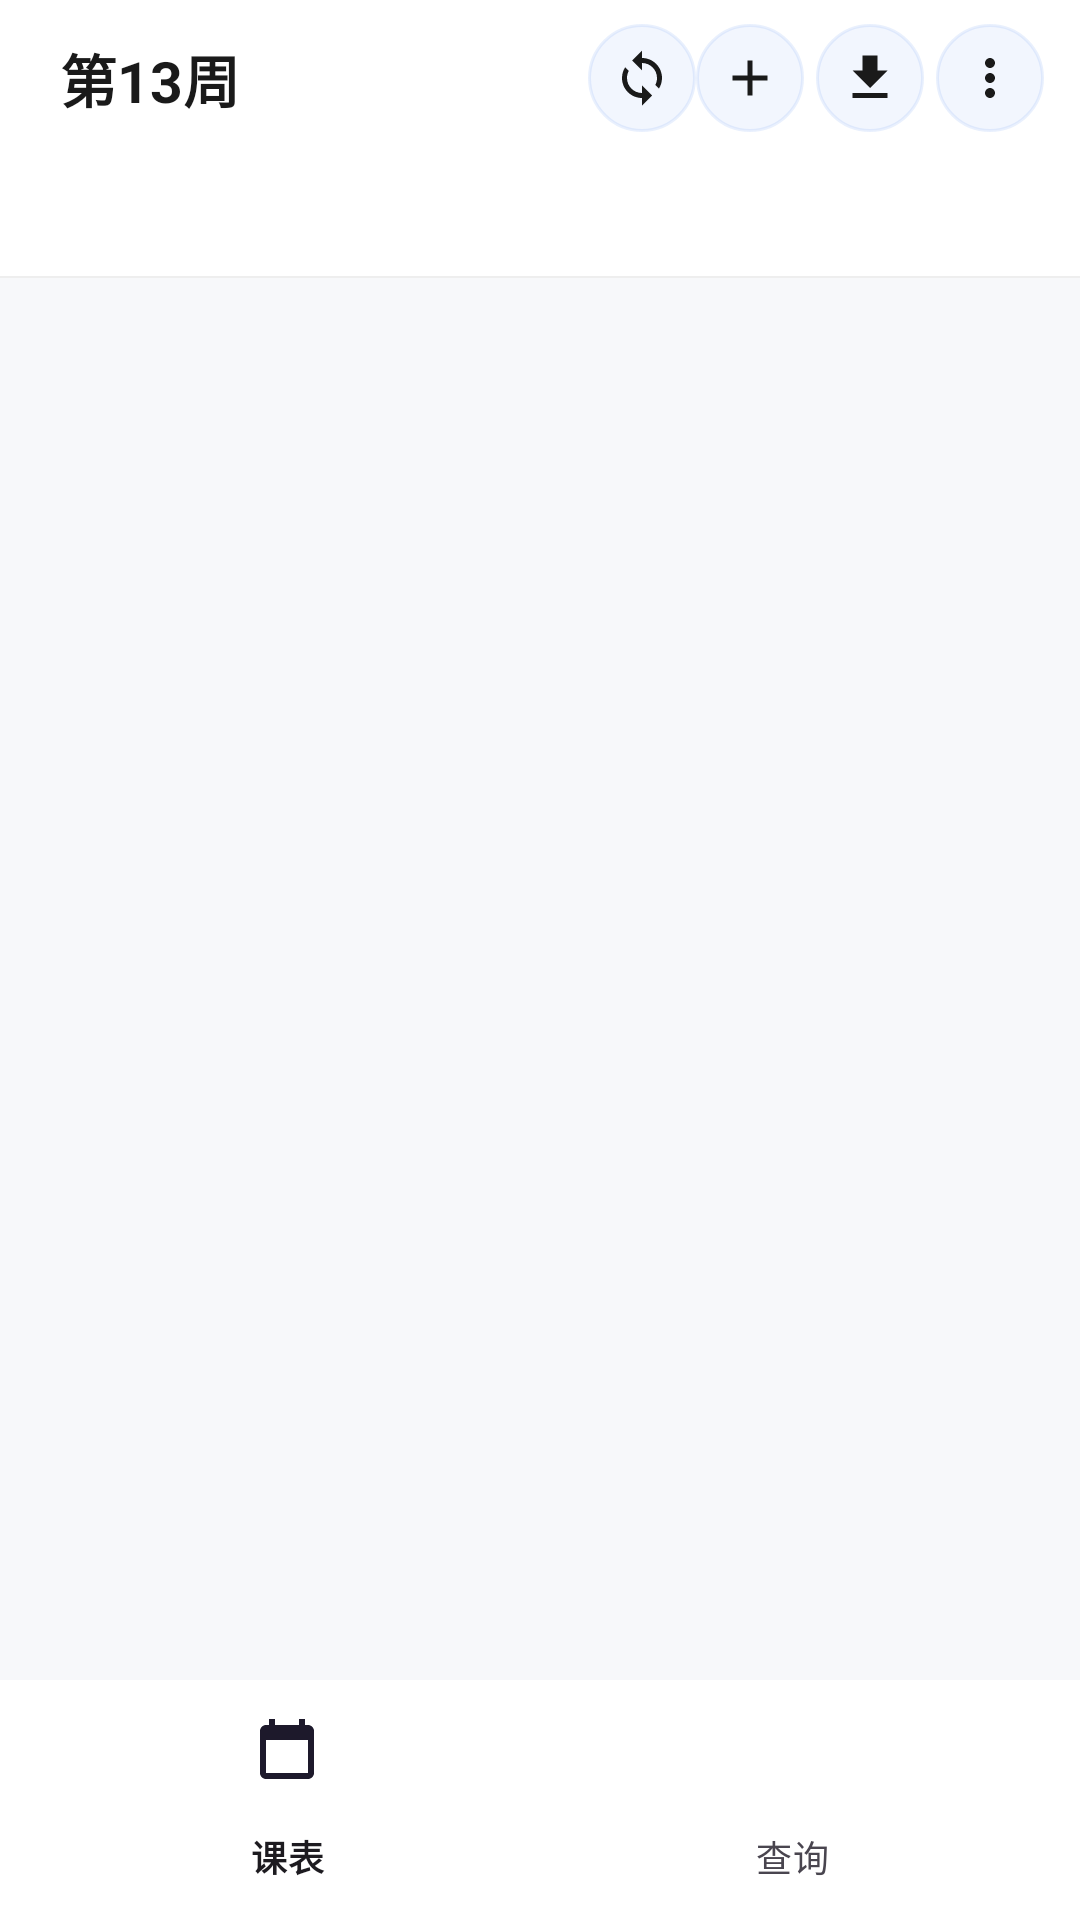

The Android layout XML behind this screen, and the referenced resources:
<!-- AndroidManifest.xml: application theme Theme.NJFUSchedule -->
<!-- res/layout/activity_schedule.xml -->
<?xml version="1.0" encoding="utf-8"?>
<RelativeLayout xmlns:android="http://schemas.android.com/apk/res/android"
    xmlns:app="http://schemas.android.com/apk/res-auto"
    android:layout_width="match_parent"
    android:layout_height="match_parent"
    android:fitsSystemWindows="true">

    <ImageView
        android:id="@+id/iv_background"
        android:layout_width="match_parent"
        android:layout_height="match_parent"
        android:scaleType="centerCrop"
        android:visibility="gone" />

    <LinearLayout
        android:id="@+id/main_content"
        android:layout_width="match_parent"
        android:layout_height="match_parent"
        android:layout_above="@+id/bottom_nav"
        android:orientation="vertical">
        
        <LinearLayout
            android:id="@+id/schedule_header"
            android:layout_width="match_parent"
            android:layout_height="52dp"
            android:background="@color/surface"
            android:gravity="center_vertical"
            android:orientation="horizontal"
            android:paddingStart="20dp"
            android:paddingEnd="12dp">

            
            <LinearLayout
                android:id="@+id/week_selector"
                android:layout_width="0dp"
                android:layout_height="match_parent"
                android:layout_weight="1"
                android:gravity="center_vertical"
                android:orientation="horizontal">

                <TextView
                    android:id="@+id/tv_week"
                    android:layout_width="wrap_content"
                    android:layout_height="wrap_content"
                    android:text="第13周"
                    android:textColor="@color/text_primary"
                    android:textSize="19sp"
                    android:textStyle="bold" />

                <TextView
                    android:id="@+id/tv_week_tag"
                    android:layout_width="wrap_content"
                    android:layout_height="wrap_content"
                    android:layout_marginStart="8dp"
                    android:background="@drawable/bg_tag"
                    android:paddingStart="6dp"
                    android:paddingTop="2dp"
                    android:paddingEnd="6dp"
                    android:paddingBottom="2dp"
                    android:text="本周"
                    android:textColor="@color/secondary"
                    android:textSize="10sp"
                    android:visibility="gone" />
            </LinearLayout>

            <TextView
                android:id="@+id/tv_date_info"
                android:layout_width="wrap_content"
                android:layout_height="wrap_content"
                android:layout_marginEnd="8dp"
                android:textColor="@color/text_secondary"
                android:textSize="13sp" />

            
            <ImageButton
                android:id="@+id/btn_sync"
                android:layout_width="36dp"
                android:layout_height="36dp"
                android:background="@drawable/bg_icon_button"
                android:contentDescription="同步课表"
                android:src="@drawable/ic_sync"
                app:tint="@color/text_primary" />

            <ImageButton
                android:id="@+id/btn_add"
                android:layout_width="36dp"
                android:layout_height="36dp"
                android:background="@drawable/bg_icon_button"
                android:src="@drawable/ic_add"
                app:tint="@color/text_primary" />

            <ImageButton
                android:id="@+id/btn_import"
                android:layout_width="36dp"
                android:layout_height="36dp"
                android:layout_marginStart="4dp"
                android:background="@drawable/bg_icon_button"
                android:src="@drawable/ic_download"
                app:tint="@color/text_primary" />

            <ImageButton
                android:id="@+id/btn_settings"
                android:layout_width="36dp"
                android:layout_height="36dp"
                android:layout_marginStart="4dp"
                android:background="@drawable/bg_icon_button"
                android:src="@drawable/ic_more"
                app:tint="@color/text_primary" />
        </LinearLayout>

        
        <LinearLayout
            android:id="@+id/header_row"
            android:layout_width="match_parent"
            android:layout_height="40dp"
            android:background="@color/surface"
            android:gravity="center_vertical"
            android:orientation="horizontal"
            android:paddingBottom="4dp">

            <View
                android:layout_width="30dp"
                android:layout_height="match_parent" />
        </LinearLayout>

        <View
            android:layout_width="match_parent"
            android:layout_height="0.5dp"
            android:background="@color/divider" />

        
        <androidx.viewpager2.widget.ViewPager2
            android:id="@+id/view_pager"
            android:layout_width="match_parent"
            android:layout_height="0dp"
            android:layout_weight="1" />

        
        <LinearLayout
            android:id="@+id/empty_view"
            android:layout_width="match_parent"
            android:layout_height="0dp"
            android:layout_weight="1"
            android:gravity="center"
            android:orientation="vertical"
            android:visibility="gone">

            <TextView
                android:layout_width="wrap_content"
                android:layout_height="wrap_content"
                android:text="无课表，通过教务导课"
                android:textColor="@color/text_secondary"
                android:textSize="15sp" />

            <com.google.android.material.button.MaterialButton
                android:id="@+id/btn_empty_import"
                android:layout_width="wrap_content"
                android:layout_height="40dp"
                android:layout_marginTop="16dp"
                android:text="一键导入"
                android:textSize="14sp"
                app:cornerRadius="20dp" />
        </LinearLayout>

    </LinearLayout>

    
    <com.google.android.material.bottomnavigation.BottomNavigationView
        android:id="@+id/bottom_nav"
        android:layout_width="match_parent"
        android:layout_height="wrap_content"
        android:layout_alignParentBottom="true"
        android:background="@color/surface"
        app:menu="@menu/bottom_nav"
        app:labelVisibilityMode="labeled" />
</RelativeLayout>
<!-- resources referenced by this layout -->
<resources>
  <color name="divider">#EEEEEE</color>
  <color name="secondary">#5B8DEF</color>
  <color name="surface">#FFFFFF</color>
  <color name="text_primary">#1A1A1A</color>
  <color name="text_secondary">#888888</color>
  <!-- drawable bg_icon_button (drawable) -->
  <?xml version="1.0" encoding="utf-8"?>
  <ripple xmlns:android="http://schemas.android.com/apk/res/android"
      android:color="#335B8DEF">
      <item>
          <shape android:shape="rectangle">
              <solid android:color="#145B8DEF" />
              <stroke android:width="1dp" android:color="#225B8DEF" />
              <corners android:radius="18dp" />
          </shape>
      </item>
  </ripple>
  <!-- drawable bg_tag (drawable) -->
  <?xml version="1.0" encoding="utf-8"?>
  <shape xmlns:android="http://schemas.android.com/apk/res/android">
      <solid android:color="#105B8DEF" />
      <corners android:radius="4dp" />
  </shape>
  <!-- drawable ic_add (drawable) -->
  <?xml version="1.0" encoding="utf-8"?>
  <vector xmlns:android="http://schemas.android.com/apk/res/android"
      android:width="20dp"
      android:height="20dp"
      android:viewportWidth="24"
      android:viewportHeight="24">
      <path
          android:fillColor="#333333"
          android:pathData="M19,13h-6v6h-2v-6H5v-2h6V5h2v6h6v2z" />
  </vector>
  <!-- drawable ic_download (drawable) -->
  <?xml version="1.0" encoding="utf-8"?>
  <vector xmlns:android="http://schemas.android.com/apk/res/android"
      android:width="20dp"
      android:height="20dp"
      android:viewportWidth="24"
      android:viewportHeight="24">
      <path
          android:fillColor="#333333"
          android:pathData="M19,9h-4V3H9v6H5l7,7 7,-7zM5,18v2h14v-2H5z" />
  </vector>
  <!-- drawable ic_more (drawable) -->
  <?xml version="1.0" encoding="utf-8"?>
  <vector xmlns:android="http://schemas.android.com/apk/res/android"
      android:width="20dp"
      android:height="20dp"
      android:viewportWidth="24"
      android:viewportHeight="24">
      <path
          android:fillColor="#333333"
          android:pathData="M12,8c1.1,0 2,-0.9 2,-2s-0.9,-2 -2,-2 -2,0.9 -2,2 0.9,2 2,2zM12,10c-1.1,0 -2,0.9 -2,2s0.9,2 2,2 2,-0.9 2,-2 -0.9,-2 -2,-2zM12,16c-1.1,0 -2,0.9 -2,2s0.9,2 2,2 2,-0.9 2,-2 -0.9,-2 -2,-2z" />
  </vector>
  <!-- drawable ic_sync (drawable) -->
  <?xml version="1.0" encoding="utf-8"?>
  <vector xmlns:android="http://schemas.android.com/apk/res/android"
      android:width="20dp"
      android:height="20dp"
      android:viewportWidth="24"
      android:viewportHeight="24">
      <path
          android:fillColor="#333333"
          android:pathData="M12,4V1L8,5l4,4V6c3.31,0 6,2.69 6,6 0,1.01 -0.25,1.97 -0.7,2.8l1.46,1.46C19.54,15.03 20,13.57 20,12c0,-4.42 -3.58,-8 -8,-8zM12,18c-3.31,0 -6,-2.69 -6,-6 0,-1.01 0.25,-1.97 0.7,-2.8L5.24,7.74C4.46,8.97 4,10.43 4,12c0,4.42 3.58,8 8,8v3l4,-4 -4,-4v3z" />
  </vector>
  <style name="Theme.NJFUSchedule" parent="Theme.Material3.Light.NoActionBar">
          <item name="colorPrimary">@color/secondary</item>
          <item name="colorOnPrimary">@color/on_primary</item>
          <item name="android:statusBarColor">#00000000</item>
          <item name="android:windowLightStatusBar">true</item>
          <item name="android:windowBackground">@color/background</item>
          <item name="android:navigationBarColor">@color/surface</item>
      </style>
  <color name="on_primary">#FFFFFF</color>
  <color name="background">#F7F8FA</color>
</resources>
